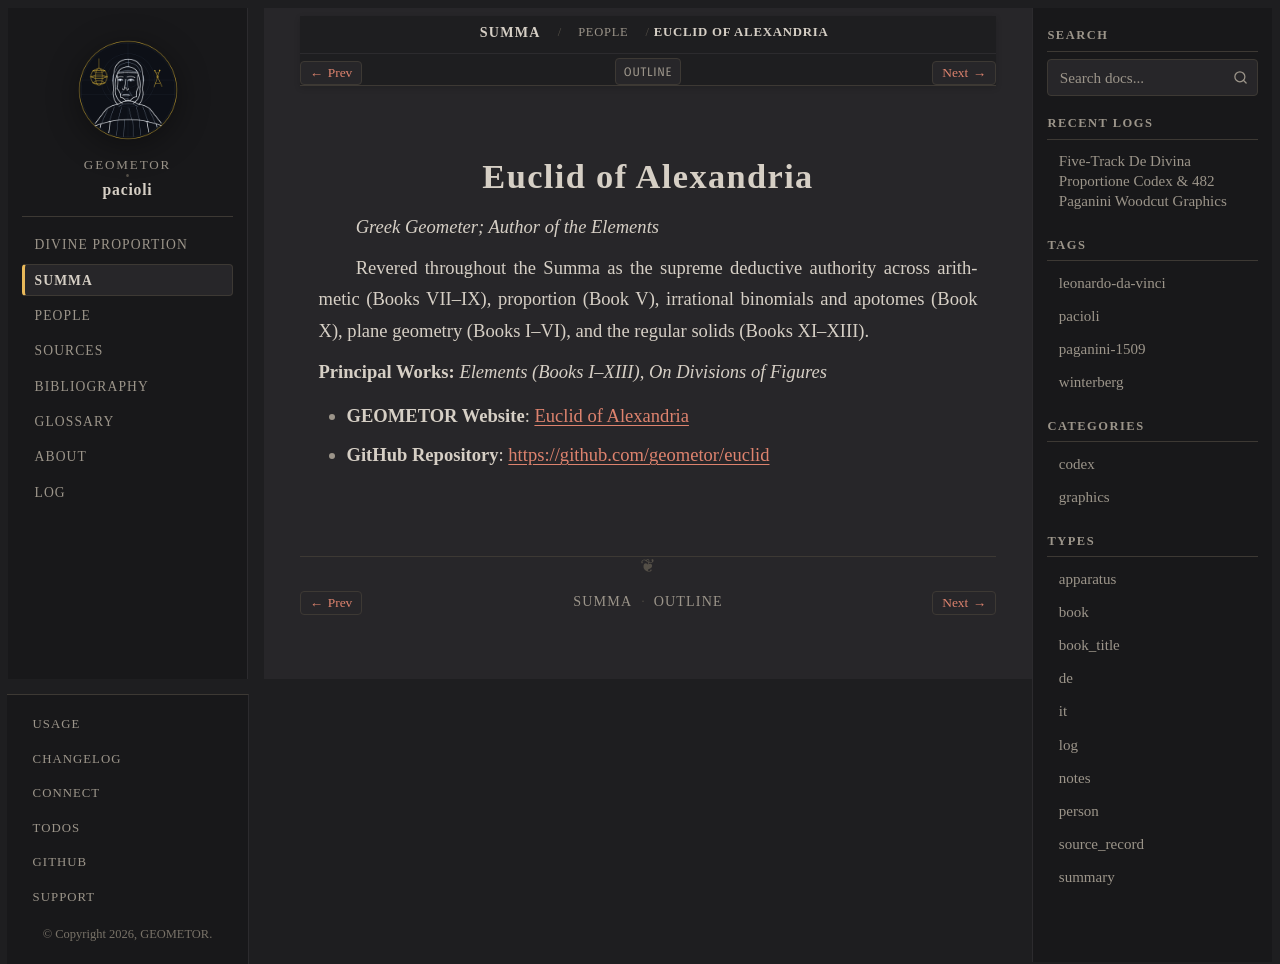

repository: geometor/pacioli · page: summa_1494/people/euclid.html · generator: sphinx

:type: person
:layout: book
:death_year: -300
:death_label: 300 BC
:lifespan: fl. c. 300 BC
:site_url: https://geometor.github.io/euclid/
:github_url: https://github.com/geometor/euclid
:excerpt: Greek Geometer; Author of the Elements

.. _summa_1494-person-euclid:

Euclid of Alexandria
====================

*Greek Geometer; Author of the Elements*

Revered throughout the Summa as the supreme deductive authority across arithmetic (Books VII–IX), proportion (Book V), irrational binomials and apotomes (Book X), plane geometry (Books I–VI), and the regular solids (Books XI–XIII).

**Principal Works:** *Elements (Books I–XIII)*, *On Divisions of Figures*

* **GEOMETOR Website**: `Euclid of Alexandria <https://geometor.github.io/euclid/>`_
* **GitHub Repository**: `https://github.com/geometor/euclid <https://github.com/geometor/euclid>`_
